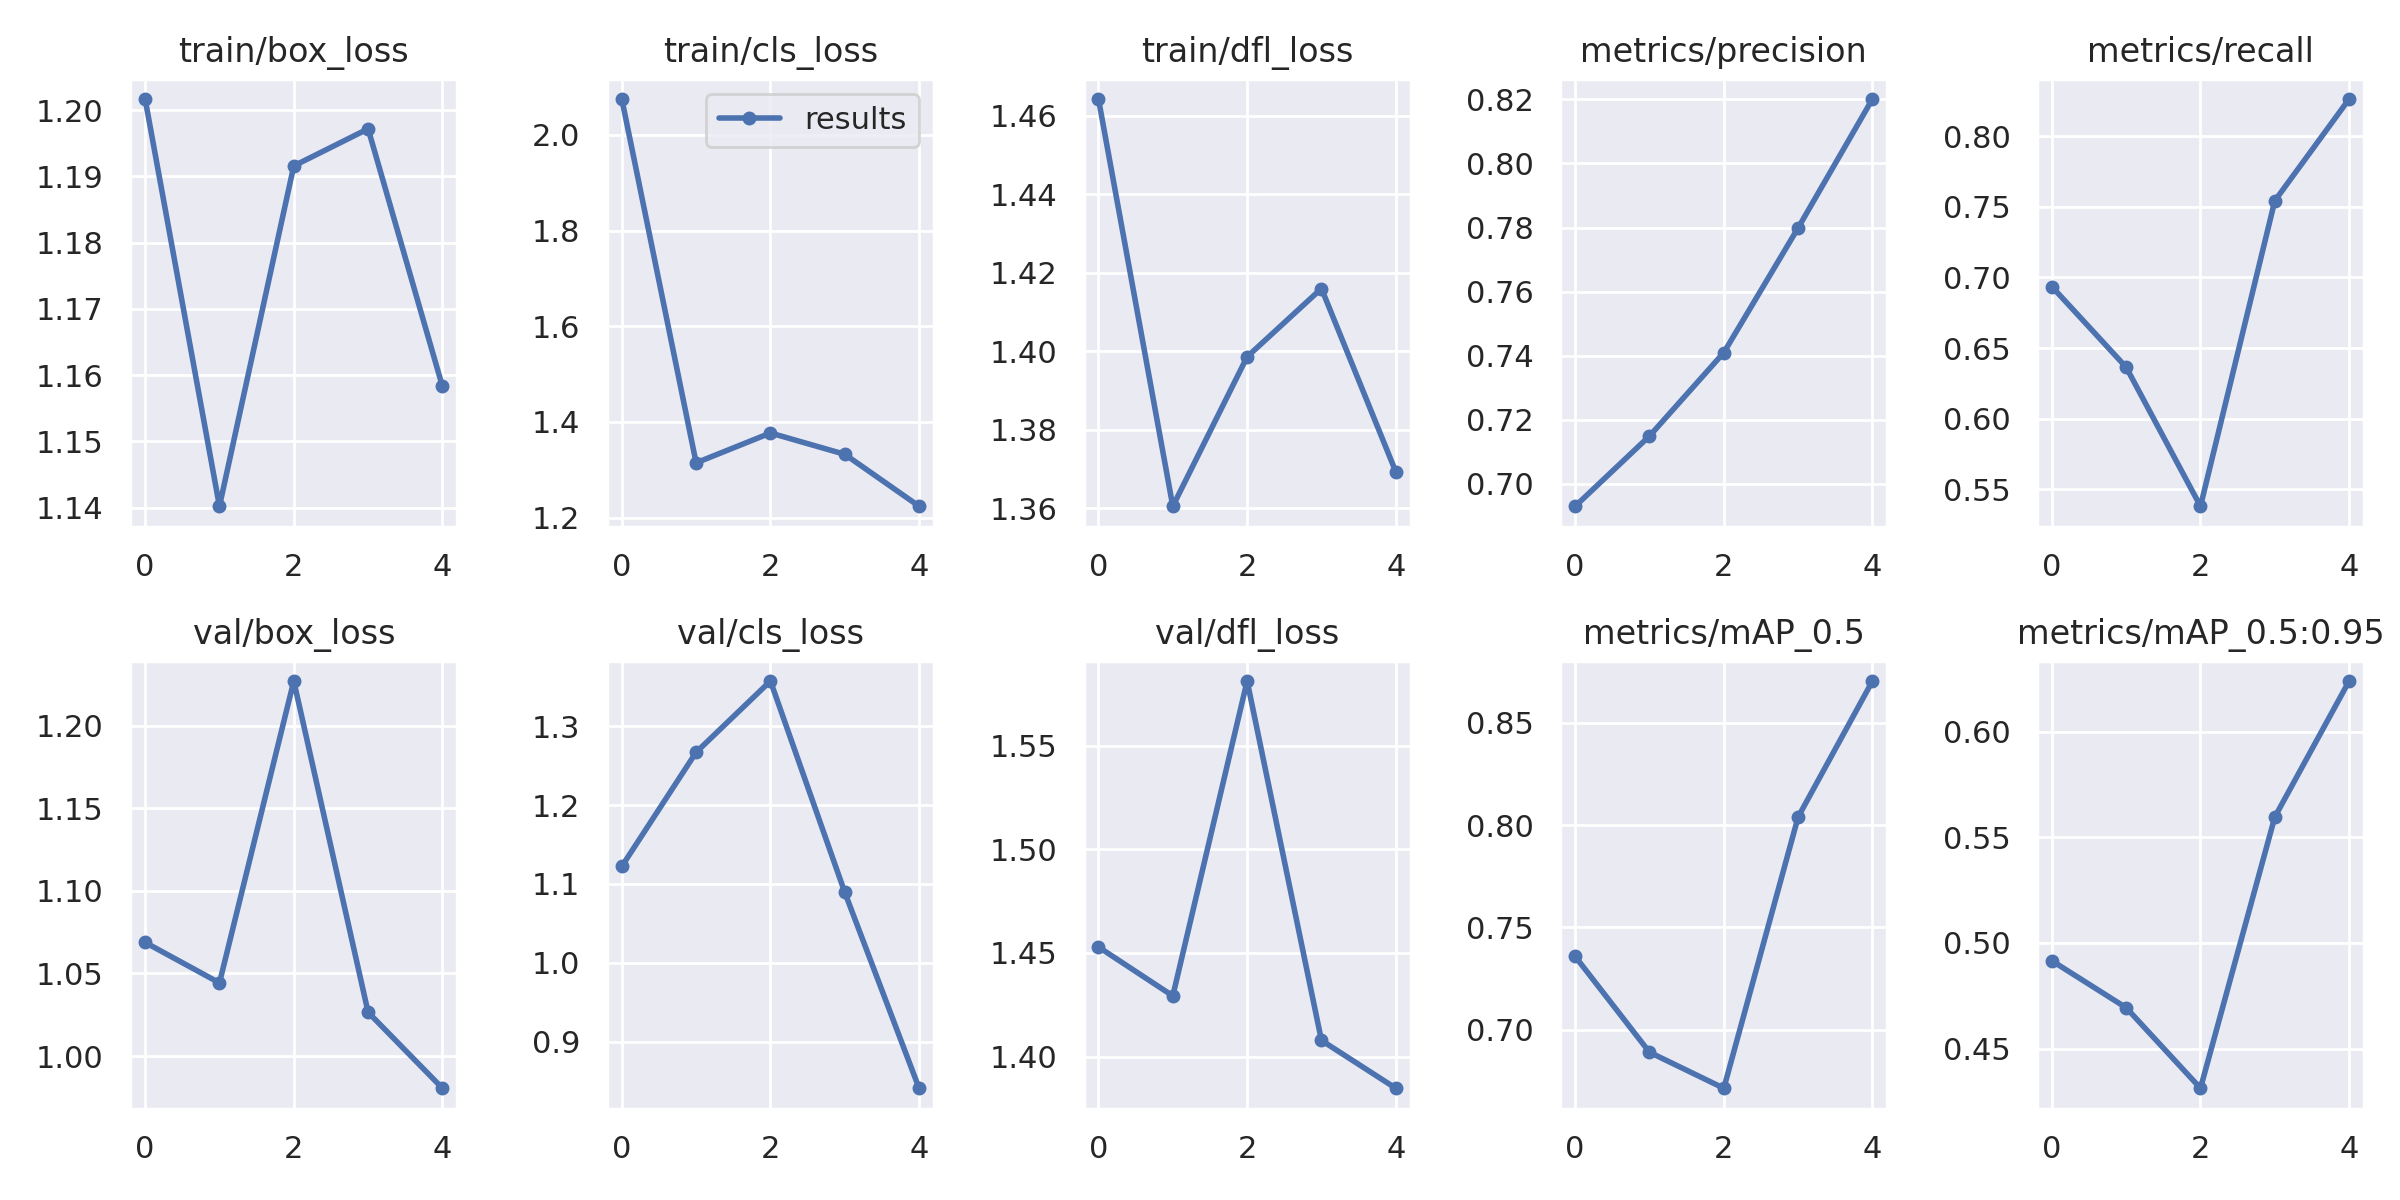

Values plotted in this chart, from the file beside it:
epoch, train/box_loss, train/cls_loss, train/dfl_loss, metrics/precision, metrics/recall, metrics/mAP_0.5, metrics/mAP_0.5:0.95, val/box_loss, val/cls_loss, val/dfl_loss, x/lr0, x/lr1, x/lr2
0, 1.202, 2.075, 1.464, 0.6929, 0.6936, 0.7358, 0.4915, 1.069, 1.122, 1.453, 0.07007, 0.003325, 0.003325
1, 1.14, 1.314, 1.361, 0.7149, 0.6364, 0.689, 0.4693, 1.044, 1.267, 1.429, 0.03876, 0.00534, 0.00534
2, 1.192, 1.377, 1.399, 0.7409, 0.538, 0.6714, 0.4312, 1.227, 1.357, 1.581, 0.006117, 0.006035, 0.006035
3, 1.197, 1.332, 1.416, 0.7799, 0.7543, 0.804, 0.5596, 1.026, 1.089, 1.408, 0.00406, 0.00406, 0.00406
4, 1.158, 1.224, 1.369, 0.8201, 0.8264, 0.8704, 0.624, 0.9805, 0.8407, 1.385, 0.00406, 0.00406, 0.00406
